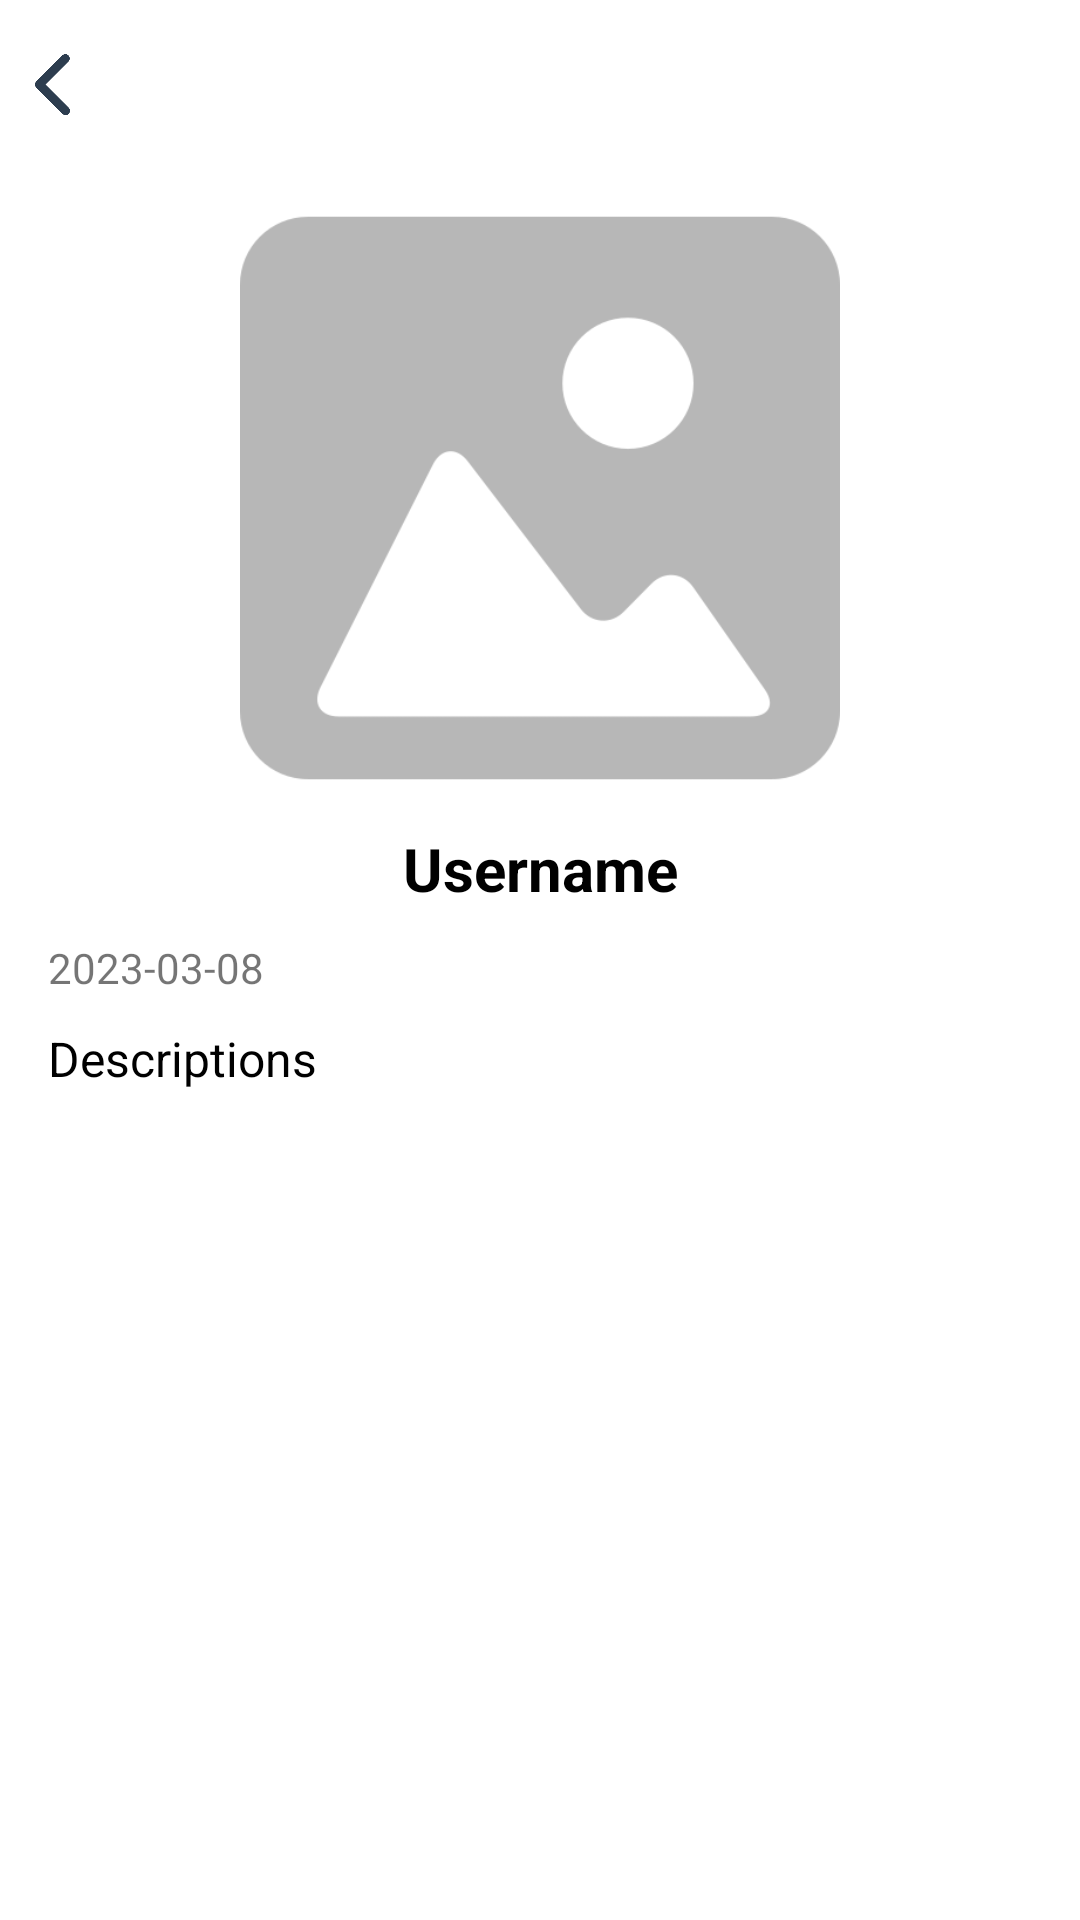

Layout XML and referenced resources for this Android screen:
<!-- AndroidManifest.xml: activity theme Theme.NoToolbar -->
<!-- res/layout/activity_detail_stories.xml -->
<?xml version="1.0" encoding="utf-8"?>
<androidx.constraintlayout.widget.ConstraintLayout xmlns:android="http://schemas.android.com/apk/res/android"
    xmlns:app="http://schemas.android.com/apk/res-auto"
    xmlns:tools="http://schemas.android.com/tools"
    android:layout_width="match_parent"
    android:layout_height="match_parent"
    android:orientation="vertical"
    tools:context=".ui.DetailStoriesActivity">

    <include android:id="@+id/toolbarDetail" layout="@layout/toolbar_stories"/>

    <androidx.core.widget.NestedScrollView
        android:id="@+id/scrllContent"
        android:layout_width="match_parent"
        android:layout_height="match_parent"
        android:layout_marginTop="50dp"
        app:layout_constraintTop_toBottomOf="@+id/toolbarDetail">

    <include android:id="@+id/detailContent" layout="@layout/content_detail"/>

    </androidx.core.widget.NestedScrollView>

</androidx.constraintlayout.widget.ConstraintLayout>
<!-- res/layout/toolbar_stories.xml (included above) -->
<?xml version="1.0" encoding="utf-8"?>
<androidx.constraintlayout.widget.ConstraintLayout xmlns:android="http://schemas.android.com/apk/res/android"
    xmlns:app="http://schemas.android.com/apk/res-auto"
    xmlns:tools="http://schemas.android.com/tools"
    android:id="@+id/toolbar_detail"
    android:layout_width="match_parent"
    android:layout_height="?attr/actionBarSize"
    android:orientation="horizontal">

    <ImageView
        android:id="@+id/btnBack"
        android:layout_width="35dp"
        android:layout_height="35dp"
        android:src="@drawable/left_back"
        app:layout_constraintTop_toTopOf="parent"
        app:layout_constraintStart_toStartOf="parent"
        app:layout_constraintBottom_toBottomOf="parent"/>

</androidx.constraintlayout.widget.ConstraintLayout>
<!-- res/layout/content_detail.xml (included above) -->
<?xml version="1.0" encoding="utf-8"?>
<androidx.constraintlayout.widget.ConstraintLayout xmlns:android="http://schemas.android.com/apk/res/android"
    xmlns:app="http://schemas.android.com/apk/res-auto"
    xmlns:tools="http://schemas.android.com/tools"
    android:layout_width="match_parent"
    android:layout_height="match_parent"
    android:layout_marginBottom="35dp"
    android:orientation="vertical">

    <ImageView
        android:id="@+id/iv_detail_photo"
        android:layout_width="match_parent"
        android:layout_height="200dp"
        android:layout_marginTop="16dp"
        android:src="@drawable/picture"
        android:transitionName="profile"
        app:layout_constraintStart_toStartOf="parent"
        app:layout_constraintEnd_toEndOf="parent"
        app:layout_constraintTop_toTopOf="parent"/>

    <TextView
        android:id="@+id/tv_detail_name"
        android:layout_width="wrap_content"
        android:layout_height="wrap_content"
        android:layout_marginTop="10dp"
        android:textColor="@color/black"
        android:textStyle="bold"
        android:textSize="20sp"
        android:maxLines="1"
        android:text="@string/username"
        android:transitionName="name"
        app:layout_constraintEnd_toEndOf="parent"
        app:layout_constraintStart_toStartOf="parent"
        app:layout_constraintTop_toBottomOf="@id/iv_detail_photo"
        tools:ignore="Username"
        tools:text="@string/username"/>

    <TextView
        android:id="@+id/tv_detail_created"
        android:layout_width="wrap_content"
        android:layout_height="wrap_content"
        android:layout_marginStart="16dp"
        android:layout_marginTop="10dp"
        android:transitionName="createdAt"
        app:layout_constraintStart_toStartOf="parent"
        app:layout_constraintTop_toBottomOf="@id/tv_detail_name"
        tools:ignore="Created"
        tools:text="2023-03-08"/>

    <TextView
        android:id="@+id/tv_detail_descriptions"
        android:layout_width="wrap_content"
        android:layout_height="wrap_content"
        android:layout_marginTop="10dp"
        android:layout_marginStart="16dp"
        android:layout_marginEnd="32dp"
        android:textColor="@color/black"
        android:textSize="16sp"
        android:text="@string/descriptions"
        android:transitionName="description"
        app:layout_constraintStart_toStartOf="parent"
        app:layout_constraintTop_toBottomOf="@id/tv_detail_created"
        tools:ignore="Username"
        tools:text="@string/descriptions"/>

</androidx.constraintlayout.widget.ConstraintLayout>
<!-- resources referenced by this layout -->
<resources>
  <!-- drawable left_back: png bitmap (drawable, 7815 bytes) -->
  <!-- drawable picture: png bitmap (drawable-v24, 14816 bytes) -->
  <string name="descriptions">Descriptions</string>
  <string name="username">Username</string>
  <style name="Theme.NoToolbar" parent="Theme.MaterialComponents.DayNight.NoActionBar">
          <item name="colorPrimaryVariant">@color/navi</item>
          <item name="android:statusBarColor" tools:targetApi="l">?attr/colorPrimaryVariant</item>
      </style>
  <!-- not gathered from this repository: default colours our renderer supplied (Android Studio template values) -->
  <color name="black">#FF000000</color>
</resources>
